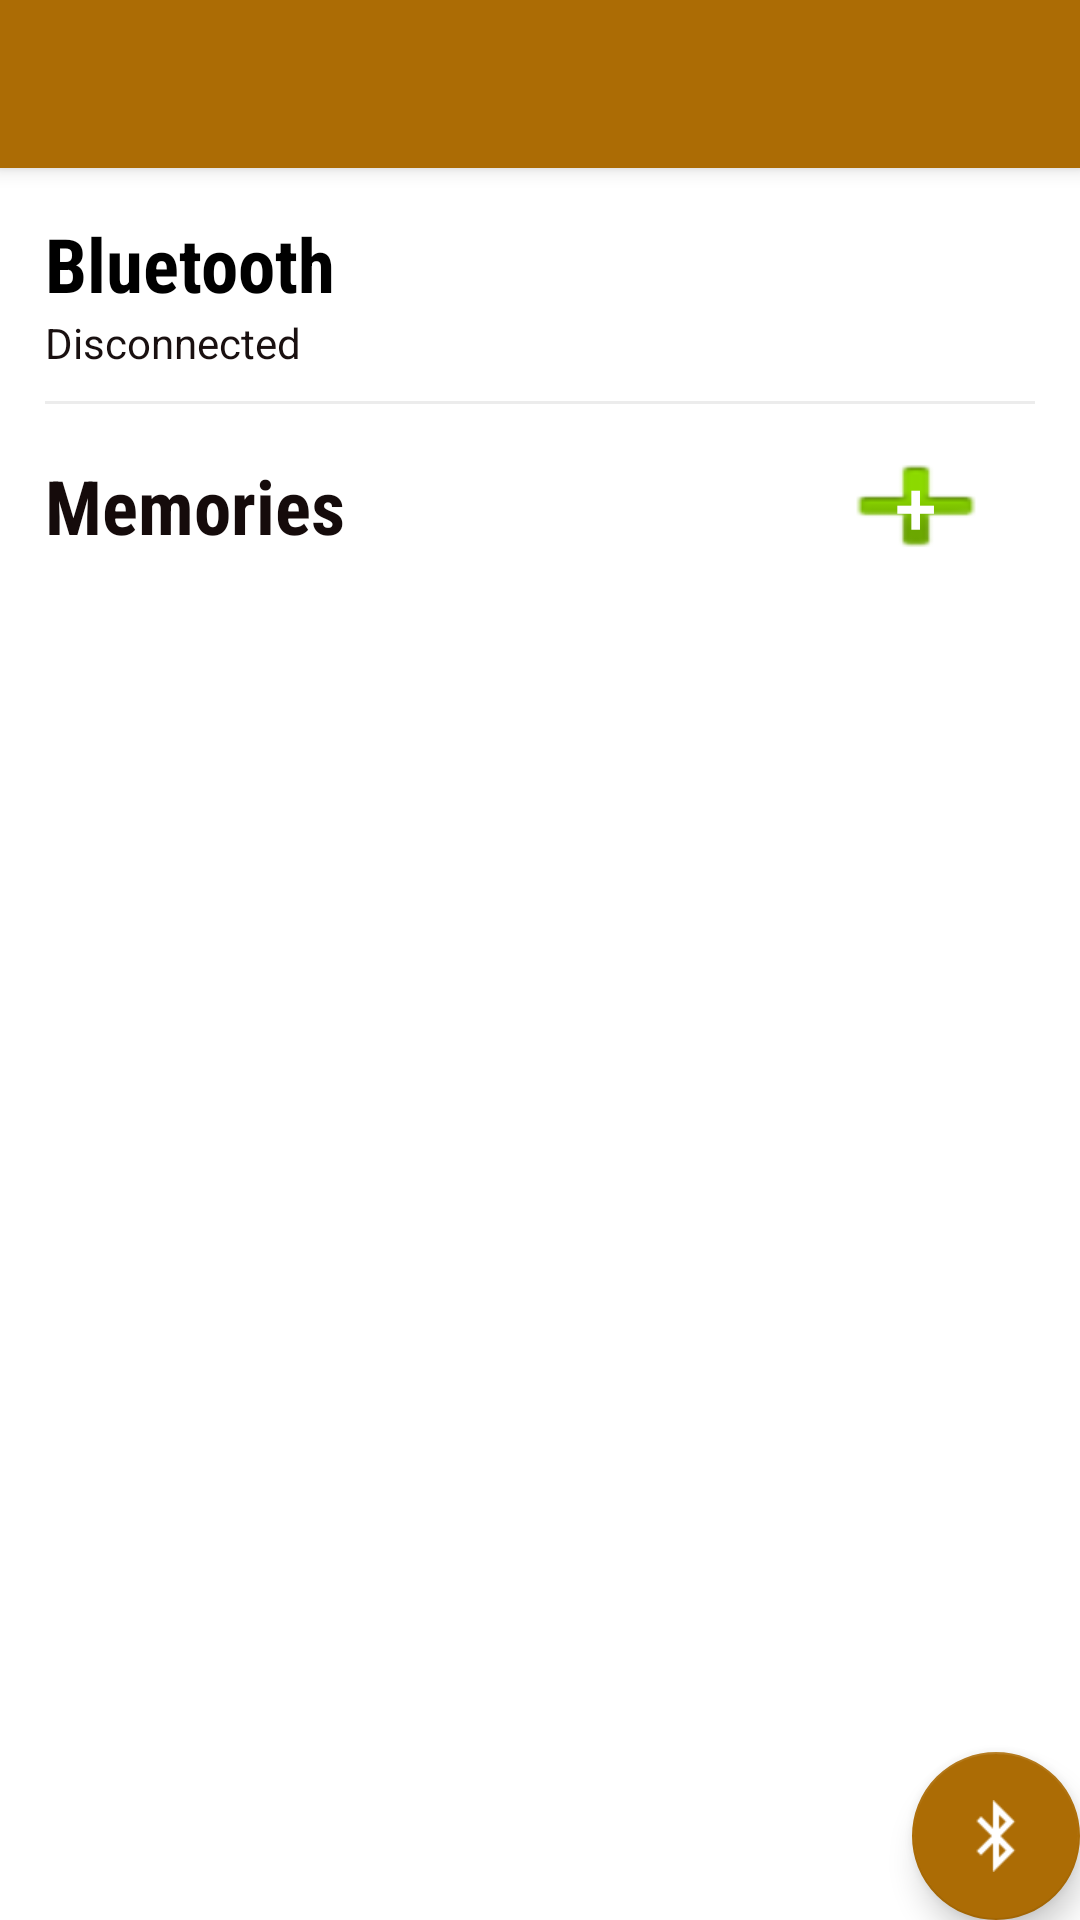

Here is an Android app screen rendered from its layout file. Give the layout XML and the strings, colors and styles it references.
<!-- AndroidManifest.xml: activity theme Theme.Light.NoActionBar -->
<!-- res/layout/activity_main.xml -->
<?xml version="1.0" encoding="utf-8"?>
<androidx.coordinatorlayout.widget.CoordinatorLayout xmlns:android="http://schemas.android.com/apk/res/android"
    xmlns:app="http://schemas.android.com/apk/res-auto"
    xmlns:tools="http://schemas.android.com/tools"
    android:layout_width="match_parent"
    android:layout_height="match_parent"
    tools:context=".MainActivity">

    <com.google.android.material.appbar.AppBarLayout
        android:layout_width="match_parent"
        android:layout_height="wrap_content"
        android:theme="@style/Theme.Light.AppBarOverlay">

        <androidx.appcompat.widget.Toolbar
            android:id="@+id/toolbar"
            android:layout_width="match_parent"
            android:layout_height="?attr/actionBarSize"
            android:background="?attr/colorPrimary"
            app:popupTheme="@style/Theme.Light.PopupOverlay" />

    </com.google.android.material.appbar.AppBarLayout>

    <include layout="@layout/content_main" />

    <com.google.android.material.floatingactionbutton.FloatingActionButton
        android:id="@+id/fab"
        android:layout_width="wrap_content"
        android:layout_height="wrap_content"
        android:layout_gravity="bottom|end"
        android:layout_margin="@dimen/fab_margin"
        app:tint="@color/white"
        android:src="@drawable/bluetooth" />

</androidx.coordinatorlayout.widget.CoordinatorLayout>
<!-- res/layout/content_main.xml (included above) -->
<?xml version="1.0" encoding="utf-8"?>
<LinearLayout xmlns:android="http://schemas.android.com/apk/res/android"
    xmlns:app="http://schemas.android.com/apk/res-auto"
    android:layout_width="match_parent"
    android:layout_height="match_parent"
    android:background="#FFFFFF"
    android:orientation="vertical"
    android:padding="15dp"
    app:layout_behavior="@string/appbar_scrolling_view_behavior">

    <androidx.core.widget.NestedScrollView
        android:layout_width="match_parent"
        android:layout_height="match_parent">

        <LinearLayout
            android:layout_width="match_parent"
            android:layout_height="match_parent"
            android:orientation="vertical">

            <TextView
                android:id="@+id/blutut"
                android:layout_width="match_parent"
                android:layout_height="match_parent"
                android:layout_weight="8"
                android:fontFamily="sans-serif-condensed"
                android:gravity="center_vertical"
                android:text="Bluetooth"
                android:textColor="#000000"
                android:textSize="25sp"
                android:textStyle="bold" />


            <TextView
                android:id="@+id/txtBTStatus"
                android:layout_width="match_parent"
                android:layout_height="wrap_content"
                android:text="Disconnected"
                android:textColor="#191010" />

            <View
                android:layout_width="match_parent"
                android:layout_height="1dp"
                android:layout_marginTop="10dp"
                android:layout_marginBottom="10dp"
                android:background="#ECECEC" />


            <LinearLayout
                android:layout_width="match_parent"
                android:layout_height="wrap_content"
                android:orientation="horizontal">


                <TextView
                    android:id="@+id/textView5"
                    android:layout_width="match_parent"
                    android:layout_height="match_parent"
                    android:layout_weight="8"
                    android:fontFamily="sans-serif-condensed"
                    android:gravity="center_vertical"
                    android:text="Memories"
                    android:textColor="#150B0B"
                    android:textSize="25sp"
                    android:textStyle="bold" />

                <Button
                    android:id="@+id/btnAdd"
                    style="@style/Widget.AppCompat.Button"
                    android:layout_width="wrap_content"
                    android:layout_height="wrap_content"
                    android:layout_marginEnd="5dp"
                    android:layout_weight="2"
                    android:background="@android:drawable/ic_input_add"
                    android:text="+"
                    android:textColor="@color/white"
                    android:textSize="25sp" />

            </LinearLayout>

            <androidx.recyclerview.widget.RecyclerView
                android:id="@+id/lstDevices"
                android:layout_width="match_parent"
                android:layout_height="match_parent" />


        </LinearLayout>
    </androidx.core.widget.NestedScrollView>


</LinearLayout>
<!-- resources referenced by this layout -->
<resources>
  <color name="white">#FFFFFFFF</color>
  <!-- drawable bluetooth: png bitmap (drawable, 500 bytes) -->
  <style name="Theme.Light.AppBarOverlay" parent="ThemeOverlay.AppCompat.Dark.ActionBar" />
  <style name="Theme.Light.PopupOverlay" parent="ThemeOverlay.AppCompat.Light" />
  <style name="Theme.Light.NoActionBar">
          <item name="windowActionBar">false</item>
          <item name="windowNoTitle">true</item>
      </style>
</resources>
